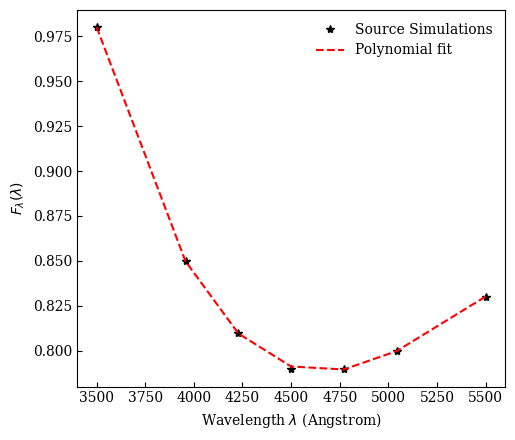

Generate this figure with matplotlib:
"""

Fit a polynomial of S/N cut to
noise multipliers

"""
import matplotlib.pyplot as plt
plt.rcParams['font.family'] = 'serif'
plt.rcParams['font.size'] = 10.0
plt.rcParams['xtick.direction'] = 'in'
plt.rcParams['ytick.direction'] = 'in'
from numpy import polyfit, polyval, array



def fit_karls_old_scaling_v1():
    """
    Fit completeness files like this

    #name  s/n ccut0 ccut1  f50x
    sn4.8.use 4.8 0.000 0.0000 4.49 4.607
    sn5.0.use 5.0 0.000 0.0000 4.60 4.783
    sn5.5.use 5.5 0.000 0.0000 4.82 5.282
    sn6.0.use 6.0 0.000 0.0000 5.18 5.805
    sn6.5.use 6.5 0.000 0.0000 5.61 6.362
    sn7.0.use 7.0 0.000 0.0000 6.04 6.963

    """

    sn = []
    scaling = []
    with open("karl_file", 'r') as fp:
        for line in fp:
            els = line.strip().split()
            if "#" not in els[0]:
                sn.append(float(els[1]))
                scaling.append(float(els[4]))
    
    sn = array(sn)
    scaling = array(scaling)
    
    p = polyfit(sn, scaling, 4)
    print(p)
    for s, scl in zip(sn, scaling):
        print("{:2.1f} {:4.3f} {:4.3f} {:4.3f}".format(s, scl, polyval(p, s), scl/polyval(p, s)))
    
    
    plt.plot(sn, scaling, "k*")
    plt.plot(sn, polyval(p, sn), "r--")
    plt.ylabel("Noise scaling")
    plt.xlabel("S/N cut")
    plt.tight_layout()
    plt.show()

def fit_karl_wavelength_dependence():
    """
    Fit 1/f_w, the wavelength dependence
    derived from Karl's simulations


    *old version (v2)*

    3500 1.105
    3700 1.073
    3950 1.046
    4200 1.032
    4500 1.032
    4750 1.023
    5050 1.020
    5300 1.022
    5500 1.020

    *new version (v4)*
    April 13 2022
    Note: definition changed was
    1/ this value before

    3500 0.98
    3957 0.85
    4229 0.81
    4500 0.79
    4771 0.79
    5043 0.80
    5500 0.83

    """

    lambda_ = array([3500, 3957, 4229, 4500, 4771, 5043, 5500])
    f_karl = array([0.98, 0.85, 0.81, 0.79, 0.79, 0.80, 0.83])

    p = polyfit(lambda_, f_karl, 3)
    print(f"Resulting polynomial terms {p}")

    for w, f in zip(lambda_, f_karl):
        print("{:2.1f} {:4.3f} {:4.3f} {:4.3f}".format(w, f, polyval(p, w), f/polyval(p, w)))
    
    # f_karl is f_lambda
    scale = 1.5
    plt.figure(figsize=(3.5*scale,3*scale))
    plt.plot(lambda_, f_karl, "k*", 
             label="Source Simulations")
    plt.plot(lambda_, polyval(p, lambda_), "r--",
             label="Polynomial fit")
    plt.ylabel("$F_{\lambda}(\lambda)$", fontsize=10.0)
    plt.xlabel("Wavelength $\lambda$ (Angstrom)", fontsize=10.0)
    plt.legend(frameon=False)
    plt.tight_layout()
    plt.show()


if __name__ == '__main__':
    fit_karl_wavelength_dependence()
    #fit_karls_old_scaling_v1()
